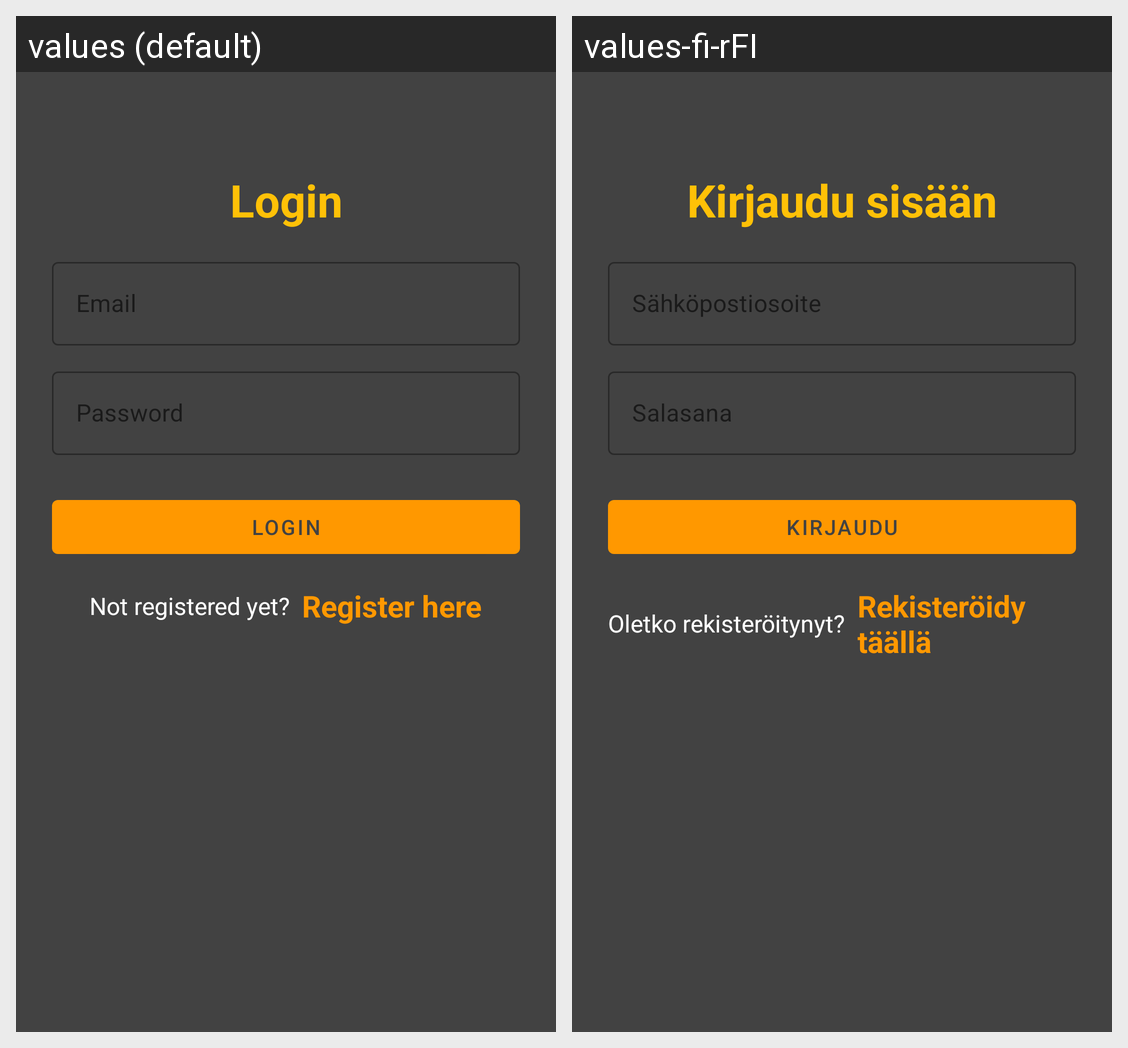

For this localized Android screen grid, give each drawn string resource with its value in every locale shown.
Android screen res/layout/activity_login.xml rendered under 2 locales, left to right: values (default), values-fi-rFI. Device: Nexus 5 (rendered at 1080×1920; each locale shown at half size, 540×960, under a caption strip naming it); theme Theme.MyNotePad.
Strings drawn on this screen, with the default value and each locale's value (text and hints the layout hard-codes, and strings that could not be matched under every locale, appear in the picture but are not listed):

login_text_view
  values: Login
  values-fi-rFI: Kirjaudu sisään

email_hint
  values: Email
  values-fi-rFI: Sähköpostiosoite

password_hint
  values: Password
  values-fi-rFI: Salasana

login_button
  values: Login
  values-fi-rFI: Kirjaudu

not_registered
  values: Not registered yet?
  values-fi-rFI: Oletko rekisteröitynyt?

register_here
  values: Register here
  values-fi-rFI: Rekisteröidy täällä
